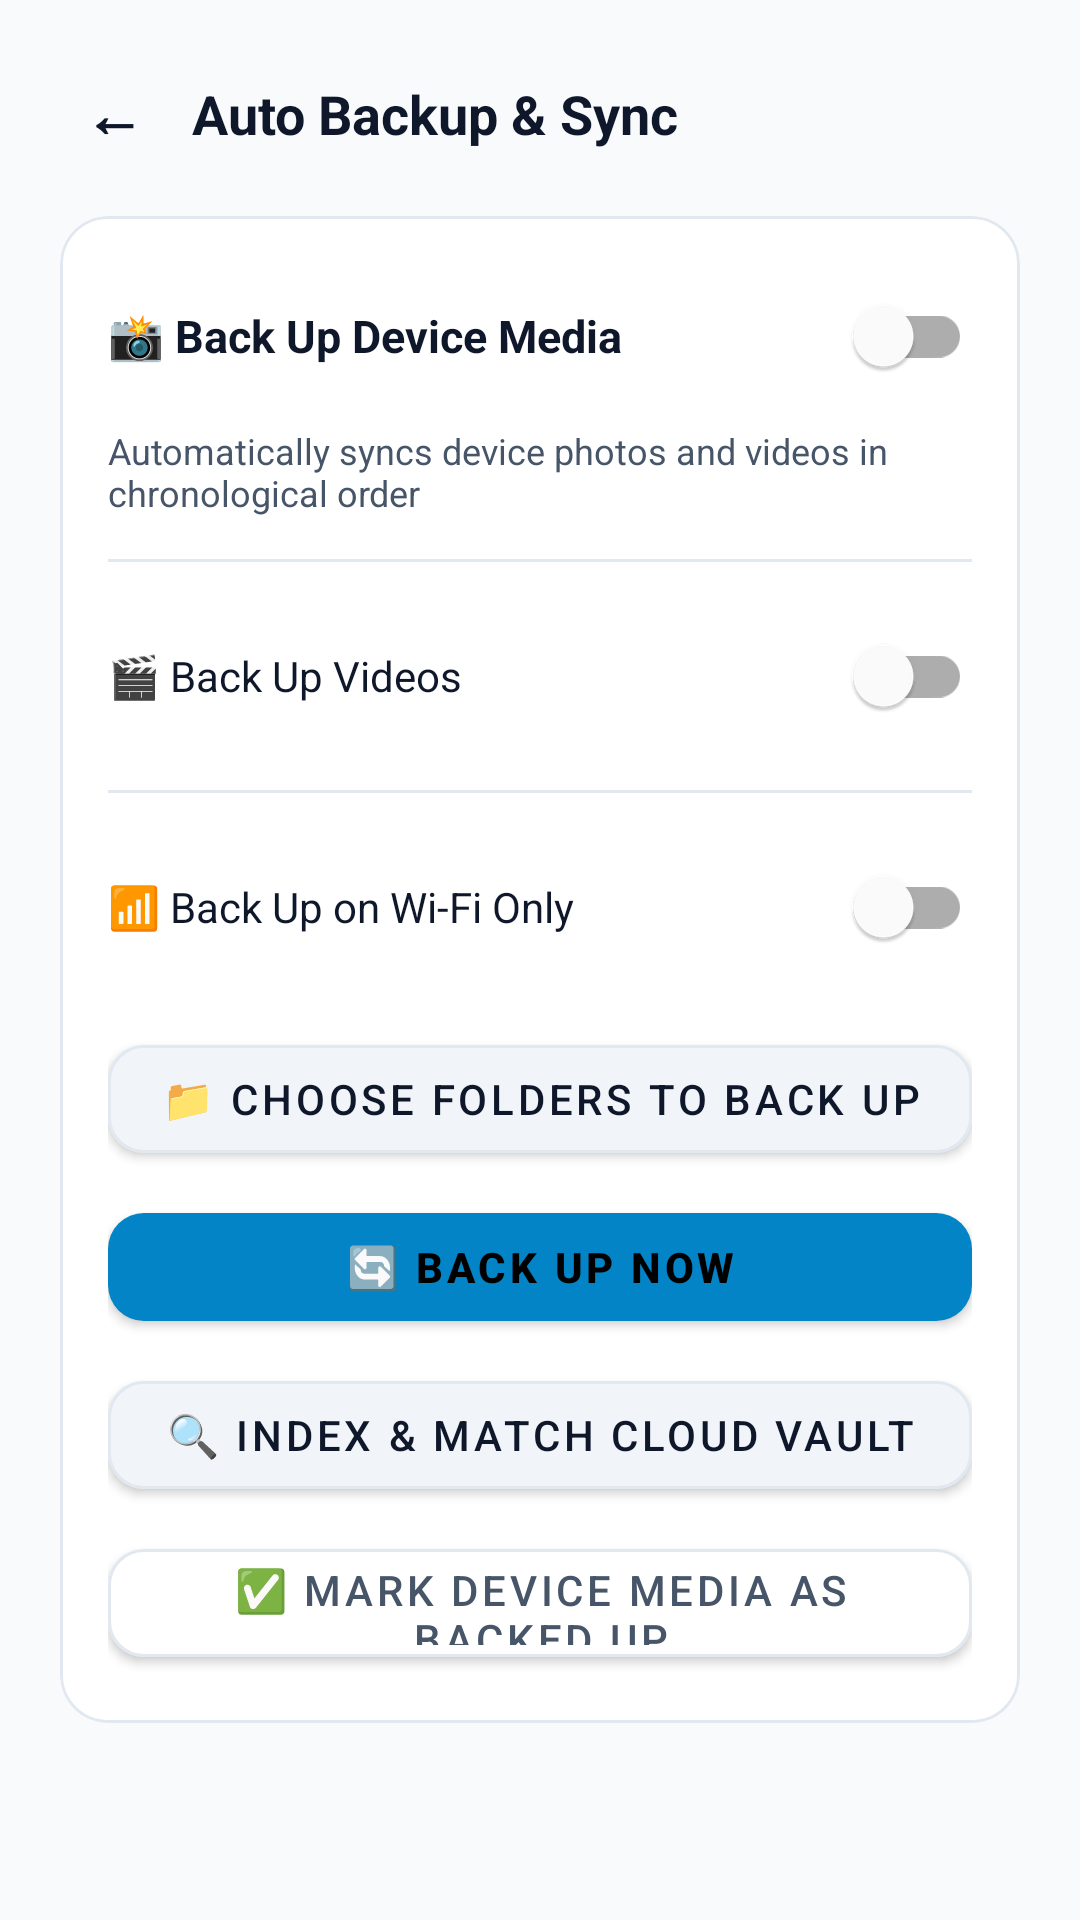

This screen was rendered from an Android layout file. Write that file and the resources it references.
<!-- AndroidManifest.xml: application theme Theme.CloudVault -->
<!-- res/layout/dialog_autobackup_settings.xml -->
<?xml version="1.0" encoding="utf-8"?>
<ScrollView xmlns:android="http://schemas.android.com/apk/res/android"
    xmlns:app="http://schemas.android.com/apk/res-auto"
    android:layout_width="match_parent"
    android:layout_height="wrap_content"
    android:background="@color/bg_dark">

    <LinearLayout
        android:layout_width="match_parent"
        android:layout_height="wrap_content"
        android:orientation="vertical"
        android:padding="20dp">

        
        <LinearLayout
            android:layout_width="match_parent"
            android:layout_height="wrap_content"
            android:orientation="horizontal"
            android:gravity="center_vertical">

            <TextView
                android:id="@+id/btnBackFromAutoBackup"
                android:layout_width="36dp"
                android:layout_height="36dp"
                android:gravity="center"
                android:text="←"
                android:textColor="@color/text_primary"
                android:textSize="20sp"
                android:textStyle="bold"
                android:background="?attr/selectableItemBackgroundBorderless" />

            <TextView
                android:layout_width="0dp"
                android:layout_height="wrap_content"
                android:layout_weight="1"
                android:layout_marginStart="8dp"
                android:text="Auto Backup &amp; Sync"
                android:textColor="@color/text_primary"
                android:textSize="18sp"
                android:textStyle="bold" />
        </LinearLayout>

        
        <com.google.android.material.card.MaterialCardView
            android:layout_width="match_parent"
            android:layout_height="wrap_content"
            android:layout_marginTop="16dp"
            app:cardCornerRadius="16dp"
            app:cardElevation="0dp"
            app:cardBackgroundColor="@color/card_bg"
            app:strokeColor="@color/card_border"
            app:strokeWidth="1dp">

            <LinearLayout
                android:layout_width="match_parent"
                android:layout_height="wrap_content"
                android:orientation="vertical"
                android:padding="16dp">

                <LinearLayout
                    android:layout_width="match_parent"
                    android:layout_height="wrap_content"
                    android:orientation="horizontal"
                    android:gravity="center_vertical">

                    <TextView
                        android:layout_width="0dp"
                        android:layout_height="wrap_content"
                        android:layout_weight="1"
                        android:text="📸 Back Up Device Media"
                        android:textColor="@color/text_primary"
                        android:textSize="15sp"
                        android:textStyle="bold" />

                    <com.google.android.material.switchmaterial.SwitchMaterial
                        android:id="@+id/switchAutoBackup"
                        android:layout_width="wrap_content"
                        android:layout_height="wrap_content"
                        app:useMaterialThemeColors="true" />
                </LinearLayout>

                <TextView
                    android:id="@+id/tvBackupStatus"
                    android:layout_width="match_parent"
                    android:layout_height="wrap_content"
                    android:layout_marginTop="6dp"
                    android:text="Automatically syncs device photos and videos in chronological order"
                    android:textColor="@color/text_secondary"
                    android:textSize="12sp" />

                <View
                    android:layout_width="match_parent"
                    android:layout_height="1dp"
                    android:layout_marginTop="14dp"
                    android:layout_marginBottom="14dp"
                    android:background="@color/divider_color" />

                
                <LinearLayout
                    android:layout_width="match_parent"
                    android:layout_height="wrap_content"
                    android:orientation="horizontal"
                    android:gravity="center_vertical">

                    <TextView
                        android:layout_width="0dp"
                        android:layout_height="wrap_content"
                        android:layout_weight="1"
                        android:text="🎬 Back Up Videos"
                        android:textColor="@color/text_primary"
                        android:textSize="14sp" />

                    <com.google.android.material.switchmaterial.SwitchMaterial
                        android:id="@+id/switchBackupVideos"
                        android:layout_width="wrap_content"
                        android:layout_height="wrap_content"
                        app:useMaterialThemeColors="true" />
                </LinearLayout>

                <View
                    android:layout_width="match_parent"
                    android:layout_height="1dp"
                    android:layout_marginTop="14dp"
                    android:layout_marginBottom="14dp"
                    android:background="@color/divider_color" />

                
                <LinearLayout
                    android:layout_width="match_parent"
                    android:layout_height="wrap_content"
                    android:orientation="horizontal"
                    android:gravity="center_vertical">

                    <TextView
                        android:layout_width="0dp"
                        android:layout_height="wrap_content"
                        android:layout_weight="1"
                        android:text="📶 Back Up on Wi-Fi Only"
                        android:textColor="@color/text_primary"
                        android:textSize="14sp" />

                    <com.google.android.material.switchmaterial.SwitchMaterial
                        android:id="@+id/switchWifiOnly"
                        android:layout_width="wrap_content"
                        android:layout_height="wrap_content"
                        app:useMaterialThemeColors="true" />
                </LinearLayout>

                
                <com.google.android.material.button.MaterialButton
                    android:id="@+id/btnSelectFolders"
                    android:layout_width="match_parent"
                    android:layout_height="48dp"
                    android:layout_marginTop="16dp"
                    android:text="📁 Choose Folders to Back Up"
                    android:textColor="@color/text_primary"
                    app:backgroundTint="@color/bg_surface_elevated"
                    app:strokeColor="@color/card_border"
                    app:strokeWidth="1dp"
                    app:cornerRadius="12dp" />

                
                <com.google.android.material.button.MaterialButton
                    android:id="@+id/btnBackupNow"
                    android:layout_width="match_parent"
                    android:layout_height="48dp"
                    android:layout_marginTop="8dp"
                    android:text="🔄 Back Up Now"
                    android:textColor="#000000"
                    android:textStyle="bold"
                    app:backgroundTint="@color/accent_cyan"
                    app:cornerRadius="12dp" />

                
                <com.google.android.material.button.MaterialButton
                    android:id="@+id/btnIndexCloudMedia"
                    android:layout_width="match_parent"
                    android:layout_height="48dp"
                    android:layout_marginTop="8dp"
                    android:text="🔍 Index &amp; Match Cloud Vault"
                    android:textColor="@color/text_primary"
                    app:backgroundTint="@color/bg_surface_elevated"
                    app:strokeColor="@color/card_border"
                    app:strokeWidth="1dp"
                    app:cornerRadius="12dp" />

                
                <com.google.android.material.button.MaterialButton
                    android:id="@+id/btnMarkAllBackedUp"
                    android:layout_width="match_parent"
                    android:layout_height="48dp"
                    android:layout_marginTop="8dp"
                    android:text="✅ Mark Device Media as Backed Up"
                    android:textColor="@color/text_secondary"
                    app:backgroundTint="@color/card_bg"
                    app:strokeColor="@color/card_border"
                    app:strokeWidth="1dp"
                    app:cornerRadius="12dp" />

            </LinearLayout>
        </com.google.android.material.card.MaterialCardView>

    </LinearLayout>
</ScrollView>
<!-- resources referenced by this layout -->
<resources>
  <color name="accent_cyan">#0284C7</color>
  <color name="bg_dark">#F8FAFC</color>
  <color name="bg_surface_elevated">#F1F5F9</color>
  <color name="card_bg">#FFFFFF</color>
  <color name="card_border">#E2E8F0</color>
  <color name="divider_color">#E2E8F0</color>
  <color name="text_primary">#0F172A</color>
  <color name="text_secondary">#475569</color>
  <style name="Theme.CloudVault" parent="Theme.MaterialComponents.DayNight.NoActionBar">
          <item name="colorPrimary">@color/accent_cyan</item>
          <item name="colorPrimaryVariant">@color/accent_blue</item>
          <item name="colorOnPrimary">#FFFFFF</item>
          <item name="colorSecondary">@color/accent_cyan_bright</item>
          <item name="colorSecondaryVariant">@color/accent_cyan</item>
          <item name="colorOnSecondary">#000000</item>
          <item name="android:statusBarColor">@color/bg_dark</item>
          <item name="android:navigationBarColor">@color/bg_dark</item>
          <item name="android:windowBackground">@color/bg_dark</item>
          <item name="android:windowLightStatusBar">true</item>
          <item name="android:windowLightNavigationBar">true</item>
          <item name="alertDialogTheme">@style/Theme.CloudVault.Dialog.Alert</item>
          <item name="materialAlertDialogTheme">@style/Theme.CloudVault.Dialog.Alert</item>
      </style>
  <color name="accent_blue">#0284C7</color>
  <color name="accent_cyan_bright">#0369A1</color>
  <style name="Theme.CloudVault.Dialog.Alert" parent="ThemeOverlay.MaterialComponents.MaterialAlertDialog">
          <item name="android:background">@color/card_bg</item>
          <item name="backgroundTint">@color/card_bg</item>
          <item name="shapeAppearance">@style/ShapeAppearance.CloudVault.Dialog</item>
          <item name="colorPrimary">@color/accent_cyan_bright</item>
          <item name="colorSecondary">@color/accent_cyan</item>
          <item name="colorSurface">@color/card_bg</item>
          <item name="colorOnSurface">@color/text_primary</item>
          <item name="android:textColorPrimary">@color/text_primary</item>
          <item name="android:textColorSecondary">@color/text_secondary</item>
          <item name="buttonBarPositiveButtonStyle">@style/Widget.CloudVault.Dialog.Button.Positive</item>
          <item name="buttonBarNegativeButtonStyle">@style/Widget.CloudVault.Dialog.Button.Negative</item>
          <item name="buttonBarNeutralButtonStyle">@style/Widget.CloudVault.Dialog.Button.Neutral</item>
      </style>
  <style name="ShapeAppearance.CloudVault.Dialog" parent="ShapeAppearance.MaterialComponents.LargeComponent">
          <item name="cornerSize">16dp</item>
      </style>
  <style name="Widget.CloudVault.Dialog.Button.Positive" parent="Widget.MaterialComponents.Button.TextButton.Dialog">
          <item name="android:textColor">@color/accent_cyan_bright</item>
          <item name="android:textStyle">bold</item>
      </style>
  <style name="Widget.CloudVault.Dialog.Button.Negative" parent="Widget.MaterialComponents.Button.TextButton.Dialog">
          <item name="android:textColor">@color/text_secondary</item>
      </style>
  <style name="Widget.CloudVault.Dialog.Button.Neutral" parent="Widget.MaterialComponents.Button.TextButton.Dialog">
          <item name="android:textColor">@color/accent_blue_light</item>
      </style>
  <color name="accent_blue_light">#0369A1</color>
</resources>
